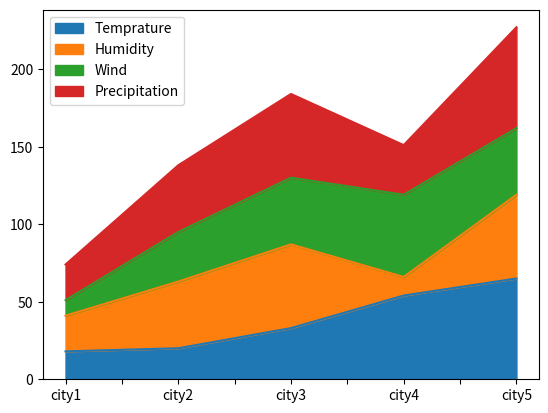

Source code (Python):
"""
we need to use the plot() method and the Matplotlib library .
The pyplot module from matplotlib is also used for plotting in pandas.
The pyplot.show() is used to display the figure.
"""

"""
install Matplot lib

Ex-1 : Plot a dataframe in pandas
Ex-2 : Histogram
Ex-3 : Pie chart 
Ex-4 : Scatter plot
Ex-5 : Area plot 
"""

import pandas as pd
import matplotlib.pyplot as plt

data={
    "Temprature":[18,20,33,54,65],
    "Humidity":[23,43,54,12,54],
    "Wind":[10,32,43,53,43],
    "Precipitation":[23,43,54,32,65]
}

df=pd.DataFrame(data,index=["city1","city2","city3","city4","city5"])
"""
df.plot()

plt.show()

#------------------------------------------------------------------
#2
#histogram - to show frequency distribution
#-- set the kind argument of the plot() method to hist 
#we need only one column

df["Humidity"].plot(kind='hist')
plt.show()
"""
#------------------------------------------------------------

"""
#3
#Pie chart
#we will create pie chart here , use the plot.pie() method to draw a pie chart

df.plot.pie(y="Humidity")
plt.show()
"""

"""
#4 - scatter plot 
df.plot(kind='scatter',x='Temprature',y='Humidity')
plt.show()
"""

# Area plot
df.plot.area()
plt.show()
